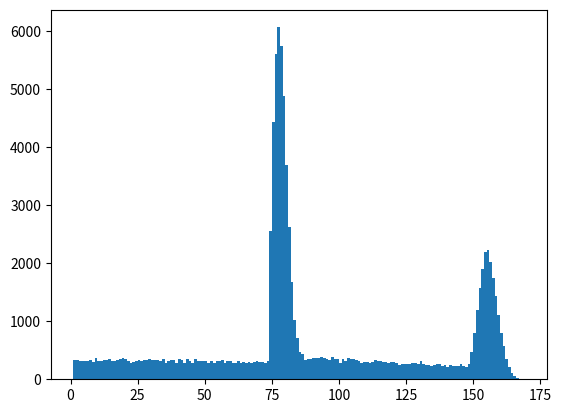

This chart was generated by the following Python code:
"""This script is intended to repeatedly simulate large numbers of pulls
in the gacha games Honkai Star Rail and Genshin Impact.

DO NOT IMPORT THIS MODULE TO ANOTHER FILE. Most of the functions will
not work correctly outside of this module as they are either set up to
directly reference and edit global state variables or call functions
that do. It is technically possible to use these functions as-is in a
separate module provided you import this entire module and edit the
parameter variables as necessary, but this module is not set up to make
that experience anything less than 'decidedly not fine.'

This breaks encapsulation and is generally an exceedingly poor design
choice, however this is a quick project and the intended method of use
is for the user to hard-code their desired simulation parameters
directly by editing variables. In this case, it is easier to put all
such variables to control the simulation at the top of the file where
they can be quickly changed. This method also cuts down on development
and run time by eliminating the need to collect and clean user inputs
while also enabling simulation parameters to be saved without needing
to manually enter settings at the beginning of each execution.

To use this file, simply edit the variables defined between the end of
this docstring and the first function definition on line 92. Detailed
descriptions of the function of each variable are provided in the
comments below. Take care to enter variables exactly as specified or
the program will not work.

(The only form of error handling is a try catch block wrapping the call
to main)

Examples:
    If in "to pulls" mode with target_pulls set to 100 and multi run set
    to 1000, the system will conduct 100 pulls 1000 times and output the
    average results.

    If in "to number" mode with target_number set to 4 and multi run set
    to 2000, the system will pull until 4 featured 5* characters are
    obtained 2000 times, then output the average pulls required to reach
    the target.

    Note that as explained below, base rates must be manually adjusted
    to simulate a light cone banner rather than a character banner.


Attributes:
    mode (str): The mode of execution. Must be either "to number" or 
        "to pulls" otherwise an exception is raised.
    target_number (int): In "to number" mode, the number of featured 5*
        entities will be drawn in each run before stopping.
    target_pulls (int): In "to pulls" mode, the number of pulls that
        will be made in each run before stopping.
    multi_run (int): The number of runs that will be conducted in total.
    double_top_up (bool): Whether the first purchase bonus is available.
    since_4star (int): The initial draws since last obtaining a 4*.
    since_5star (int): The initial draws since last obtaining a 5*.
    base_4star_chance (int): The base chance of drawing a 4* (percent).
    base_5star_chance (int): The base chance of drawing a 5* (percent).
    cached_base_5star_chance (int): Used to reset the 5* chance after
        drawing a 5* since soft-pity adjustments modify
        base_5star_chance directly. Do not edit this line.
    soft_pity_start (int): The pull before soft pity should kick in.
    soft_pity_increment (int): How much the base chance is adjusted by
        after each additional draw without obtaining a 5*.
    guarantee (bool): Whether the next 5* is guaranteed to be featured.
    featured_odds (float): The odds of winning the "50/50" (percent).
"""
import random
import numpy as np
import matplotlib.pyplot as plot

# Define simulation length. This is essentially the main control panel.
# If mode is set to "to number" the simulation will continue pulling
# until the target_number of featured 5* entities are drawn. 
# If mode is set to "to pulls" the simulation will pull the specified
# specified number of times.
mode = "to number"
target_number = 1
target_pulls = 180

# Decide how many times to run the simulation. If the mode is set to
# "to number" then the simulation will output the average number of warp
# tickets, stellar jade, and dollars required to reach the target number
# of entitites along with other descriptive statistics.
# If the mode is set to "to pulls" then the system will output the
# average number of each class of entity drawn in the specified number
# of pulls.
multi_run = 100000

# Define whether the user can claim double oneiric shards from the shop.
# This is important for calculating rough dollar cost of pulls.
double_top_up = False

# Initialize pity counters at 0. These variables represent the number of
# pulls that have been made so far without obtaining a 4* or 5* entity.
# These may be adjusted to reflect actual starting pity values.
since_4star = 0
since_5star = 0

# Define base chances of pulling a 4* or 5* entity. These rates are for
# each individual pull and are set to 5.1 and 0.6 by default. Change
# these variables to 6.6 and 0.8 to simulate the light cone banner.
base_4star_chance = 5.1
base_5star_chance = 0.6

# Do NOT edit this line. Used to reset 5* chance after drawing a 5*.
# Yes I know this is not best practice. Sue me.
cached_base_5star_chance = base_5star_chance

# Define soft pity information. The variable soft_pity_start is the pull
# immediately BEFORE the 5* rate starts increasing. By default this is
# 73, as the 74th pull is the first pull with an increased rate.
# soft_pity_increment defines how much the rate increases per pull.
soft_pity_start = 73
soft_pity_increment = 6

# Initialize state of 50/50 guarantee. Switch this to True if your next
# 5* is guaranteed to be the featured banner 5*.
guarantee = False

# Define the odds of a drawn 5* being the featured entity. This variable
# represents the 50/50 odds. Change this to 75.0 for light cones.
featured_odds = 56.4




# The variables above are designed to be edited by the end user. As this
# is a quick project, there are no forms of error handling or input
# control built into the program. You are welcome to check out the math
# below, but I advise against editing anything unless you are familiar
# enough with python to know what you are doing.
#
# If you do know enough about python to edit this and feel like putting
# effort into... this. By all means help me optimize and improve it.
def pull():
    """Based on draw weights, 50/50 odds, current pity, and guarantee
    status, determine the outcome of a single pull.

    This function has no arguments as it directly references and
    modifies global level variables. This is the easiest way I could
    find to store pity information between subsequent calls of the pull
    function without needing to return the current pity from each call
    to the function and pass pity information back into the function.

    Returns:
        str: one of "3*", "4*", "featured 4*", "5*", and "featured 5*"
    """
    global since_4star
    global since_5star
    global base_4star_chance
    global base_5star_chance
    global cached_base_5star_chance
    global soft_pity_start
    global soft_pity_increment
    global guarantee
    global featured_odds


    # Update 5* chances based to reflect current soft pity.
    if since_5star >= soft_pity_start:
        base_5star_chance += soft_pity_increment

    # Roll a random float between 0 and 100.
    roll = random.uniform(0.00, 100.00)

    # Calculate and output roll result and reset rates as needed.
    if roll <= base_5star_chance or since_5star == 89:
        since_4star += 1
        since_5star = 0
        base_5star_chance = cached_base_5star_chance
        if random.uniform(0.00, 100.00) <= featured_odds or guarantee:
            # Won 50/50! Next 5* not guaranteed to be featured.
            guarantee = False
            return "featured 5*"
        # Lost 50/50, next 5* guaranteed to be featured.
        guarantee = True
        return "5*"
    elif roll <= base_4star_chance or since_4star == 9:
        since_4star = 0
        since_5star += 1
        # 50/50 to pull featured 4*.
        if random.getrandbits(1):
            return "featured 4*"
        return "4*"
    else:
        since_4star += 1
        since_5star += 1
        return "3*"
    

def dollar_cost(pulls, double_top_up = False):
    """Return the number of dollars needed for the specified pulls.
    
    This function attempts to approximate the dollar cost of buying the
    specified number of pulls. If the first top up bonus is available,
    the function first tries to reach the target number of stellar jade
    by purchasing only packages with a bonus, from least expensive to
    most expensive. After all first top up bonuses are depleted, or if 
    double_top_up is initially set to false, the function will only
    purchase the $99.99 package for the most efficient jade to dollar
    ratio. The function will helpfully output the number of excess jades
    created by only purchasing the most expensive package.

    Args:
        pulls (int): The number of pulls to approximate the cost for.
        double_top_up (bool): Whether the first purchase bonus is
            available. Defaults to False.
        
    Returns:
        [float, int]: [dollar cost of pulls, any leftover jade]
    """
    jade_needed = pulls * 160
    jade_purchased = 0
    cost_of_jade = 0

    while jade_purchased < jade_needed:
        # Make all purchases with jade doubled if available.
        if double_top_up and jade_purchased < jade_needed:
            jade_purchased += 120
            cost_of_jade += 0.99
        if double_top_up and jade_purchased < jade_needed:
            jade_purchased += 600
            cost_of_jade += 4.99
        if double_top_up and jade_purchased < jade_needed:
            jade_purchased += 1960
            cost_of_jade += 14.99
        if double_top_up and jade_purchased < jade_needed:
            jade_purchased += 3960
            cost_of_jade += 29.99
        if double_top_up and jade_purchased < jade_needed:
            jade_purchased += 6560
            cost_of_jade += 49.99
        if double_top_up and jade_purchased < jade_needed:
            jade_purchased += 12960
            cost_of_jade += 99.99
            double_top_up = False
        # If all double bonuses used, continues purchasing $100 package.
        if jade_purchased < jade_needed:
            jade_purchased += 8080
            cost_of_jade += 99.99

    leftover_jade = jade_purchased - jade_needed
    cost_of_jade = round(cost_of_jade, 2)
    return [cost_of_jade, leftover_jade]


def run_once(mode = "to pulls", target_number = 1, target_pulls = 90):
    """Run one trial of the simulation, terminating when either the
    target number of featured 5*s are drawn or when the target pulls are
    reached, depending on the mode selected.

    Args:
        mode (str): The mode of execution. Must be either "to number" or 
            "to pulls" otherwise an exception is raised.
        target_number (int): In "to number" mode, the number of featured
            5* entities will be drawn before returning results.
        target_pulls (int): In "to pulls" mode, the number of pulls that
            will be made before returning results.

    Returns:
        [int, int, int, int, int, int]: [total pulls, number of 3*s,
            number of non-featured 4*s, number of featured 4*s, number
            of non-featured 5*s, number of featured 5*s]
    """
    total_pulls = 0

    num_3stars = 0
    num_other_4stars = 0
    num_featured_4stars = 0
    num_other_5stars = 0
    num_featured_5stars = 0

    if mode == "to number":
        while True:
            # Make one pull and update total counters.
            pull_result = pull()
            match pull_result:
                case "3*":
                    num_3stars += 1
                case "4*":
                    num_other_4stars += 1
                case "featured 4*":
                    num_featured_4stars += 1
                case "5*":
                    num_other_5stars += 1
                case "featured 5*":
                    num_featured_5stars += 1

            total_pulls += 1

            # Stop pulling if all requested entities are pulled.
            if num_featured_5stars >= target_number:
                break

    if mode == "to pulls":
        while True:
            # Make one pull and update total counters.
            pull_result = pull()
            match pull_result:
                case "3*":
                    num_3stars += 1
                case "4*":
                    num_other_4stars += 1
                case "featured 4*":
                    num_featured_4stars += 1
                case "5*":
                    num_other_5stars += 1
                case "featured 5*":
                    num_featured_5stars += 1

            total_pulls += 1

            # Stop pulling after the target number of pulls.
            if total_pulls >= target_pulls:
                break

    results = [total_pulls, 
               num_3stars, 
               num_other_4stars, 
               num_featured_4stars, 
               num_other_5stars, 
               num_featured_5stars]

    return results


def main(mode, target_number, target_pulls, multi_run):
    """Carry out multi_run trials in the specified mode. 
    
    Refer to the module docstring for documentation of the main method.
    """
    # Declare variables and report paramaters to user.
    print(f"Initializing simulator in \"{mode}\" mode.")
    if mode == "to number":
        print(f"System will draw: {target_number} featured 5*s per trial")
    elif mode == "to pulls":
        print(f"System will draw: {target_pulls} pulls per trial.")
    else:
        print("Mode not recognized. Execution halted.")
        return
    print(f"Simulation will terminate after: {multi_run} trials")
    print("Loading simulation parameters...", end = "")

    global since_4star
    global since_5star
    global base_4star_chance
    global base_5star_chance
    global guarantee
    global featured_odds
    global double_top_up

    print(f"{'...done':>20}")
    print()

    print(f"Initial draws since last 4* (pity): {since_4star}")
    print(f"Initial draws since last 5* (pity): {since_5star}")
    print(f"Base chance to draw a 4* entity: {base_4star_chance}")
    print(f"Base chance to draw a 5* entity: {base_5star_chance}")
    print(f"Initial next 5* guaranteed to be featured: {guarantee}")
    print(f"Chance of winning banner 5* w/o guarantee: {featured_odds}/100")
    print(f"First top-up bonus available in store: {double_top_up}")
    print()

    # Initialize empty lists to hold results for each run.
    print("Initializing data containers...", end = "")
    running_total_pulls = []
    running_num_3stars = []
    running_num_other_4stars = []
    running_num_featured_4stars = []
    running_num_other_5stars = []
    running_num_featured_5stars = []
    print(f"{'...done':>21}")

    # Collect data over specified number of runs.
    print("Running simulations (this may take time)...", end = "")
    for run in range(multi_run):
        run_result = run_once(mode, target_number, target_pulls)
        running_total_pulls.append(run_result[0])
        running_num_3stars.append(run_result[1])
        running_num_other_4stars.append(run_result[2])
        running_num_featured_4stars.append(run_result[3])
        running_num_other_5stars.append(run_result[4])
        running_num_featured_5stars.append(run_result[5])
    print(f"{'...done':>9}")

    # Calculate statistics for output.
    print("Calculating statistics...", end = "")
    # Calculate pull and cost statistics for output.
    mean_pulls = round(np.mean(running_total_pulls), 2)
    # Stdev will raise an exception if only 1 data point is supplied.
    # This works fine for the scope of this project.
    if multi_run > 1:
        stdev_pulls = round(np.std(running_total_pulls), 2)
    else:
        stdev_pulls = "N/A"
    max_pulls = max(running_total_pulls)
    min_pulls = min(running_total_pulls)
    jade_cost_mean = round(mean_pulls) * 160
    jade_cost_max = max_pulls * 160
    jade_cost_min = min_pulls * 160
    dollar_cost_mean = dollar_cost(round(mean_pulls), double_top_up)[0]
    dollar_cost_max = dollar_cost(max_pulls, double_top_up)[0]
    dollar_cost_min = dollar_cost(min_pulls, double_top_up)[0]
    leftover_mean = dollar_cost(round(mean_pulls), double_top_up)[1]
    leftover_max = dollar_cost(max_pulls, double_top_up)[1]
    leftover_min = dollar_cost(min_pulls, double_top_up)[1]

    # Calculate pull results statistics for output.
    mean_num_3stars = np.mean(running_num_3stars)
    mean_num_3stars = round(mean_num_3stars, 2)
    mean_num_other_4stars = np.mean(running_num_other_4stars)
    mean_num_other_4stars = round(mean_num_other_4stars, 2)
    mean_num_featured_4stars = np.mean(running_num_featured_4stars)
    mean_num_featured_4stars = round(mean_num_featured_4stars, 2)
    mean_num_other_5stars = np.mean(running_num_other_5stars)
    mean_num_other_5stars = round(mean_num_other_5stars, 2)
    mean_num_featured_5stars = np.mean(running_num_featured_5stars)
    mean_num_featured_5stars = round(mean_num_featured_5stars)
    print(f"{'...done':>27}")
    print()

    # Compile and format mode appropriate results and output to user.
    if mode == "to number":
        print(f"The mean number of pulls to obtain {target_number} of the " 
              f"featured 5* over {multi_run} trials is {mean_pulls} with a "
              f"standard deviation of {stdev_pulls}.")
        print(f"{target_number} copies of the featured 5* were drawn in as few"
              f" as {min_pulls} pulls and as many as {max_pulls} pulls.")
        print("Note that as the number of trials increases min pulls will "
              "trend lower and max pulls will trend higher.")
        print()
        print("The approximate costs for the minimum, mean, and maximum "
              f"number of pulls estimated to reach {target_number} copies of "
              "the featured 5* are:")
    if mode == "to pulls":
        print(f"The approximate costs for {target_pulls} pulls are:")
    print(f"{'':<15}{'Pulls':^15}{'Jade Cost':^15}"
          f"{'Dollar Cost':^15}{'Excess Jade':^15}")
    print(f"{'Minimum Case':<15}{min_pulls:^15}{jade_cost_min:^15}"
          f"{dollar_cost_min:^15}{leftover_min:^15}")
    print(f"{'Mean Case':<15}{mean_pulls:^15}{jade_cost_mean:^15}"
          f"{dollar_cost_mean:^15}{leftover_mean:^15}")
    print(f"{'Maximum Case':<15}{max_pulls:^15}{jade_cost_max:^15}"
          f"{dollar_cost_max:^15}{leftover_max:^15}")
    print()

    print(f"The mean rarity distribution for {mean_pulls} pulls over " 
          f"{multi_run} trials is:")
    print(f"{'Category':<15}{'Quantity':^15}")
    print(f"{'3*':<15}{mean_num_3stars:^15}")
    print(f"{'Non-featured 4*':<15}{mean_num_other_4stars:^15}")
    print(f"{'Featured 4*':<15}{mean_num_featured_4stars:^15}")
    print(f"{'Non-featured 5*':<15}{mean_num_other_5stars:^15}")
    print(f"{'Featured 5*':<15}{mean_num_featured_5stars:^15}")
    print()

    # Assemble and output a histogram showing pull distribution to aid
    # in data visualization. 
    pull_data = running_total_pulls
    plot.hist(pull_data, 
              bins=np.arange(min(pull_data), max(pull_data) + 1, 1))
    plot.show()

try:
    main(mode, target_number, target_pulls, multi_run)
except Exception:
    print("Program execution halted due to exception.")
    print("This is a default error handling message indicating that "
          "something may have gone wrong somewhere in the program")
    print("Most probably this is your fault; check your parameters as "
          "well as any changes you may have made to the code.")
    print("Please note that this has not been rigourously tested.")
    print("Message me on Reddit at u/Fliegermaus if the issue persists.")

# I did this for you Queen Firefly! Please come home; I love you.